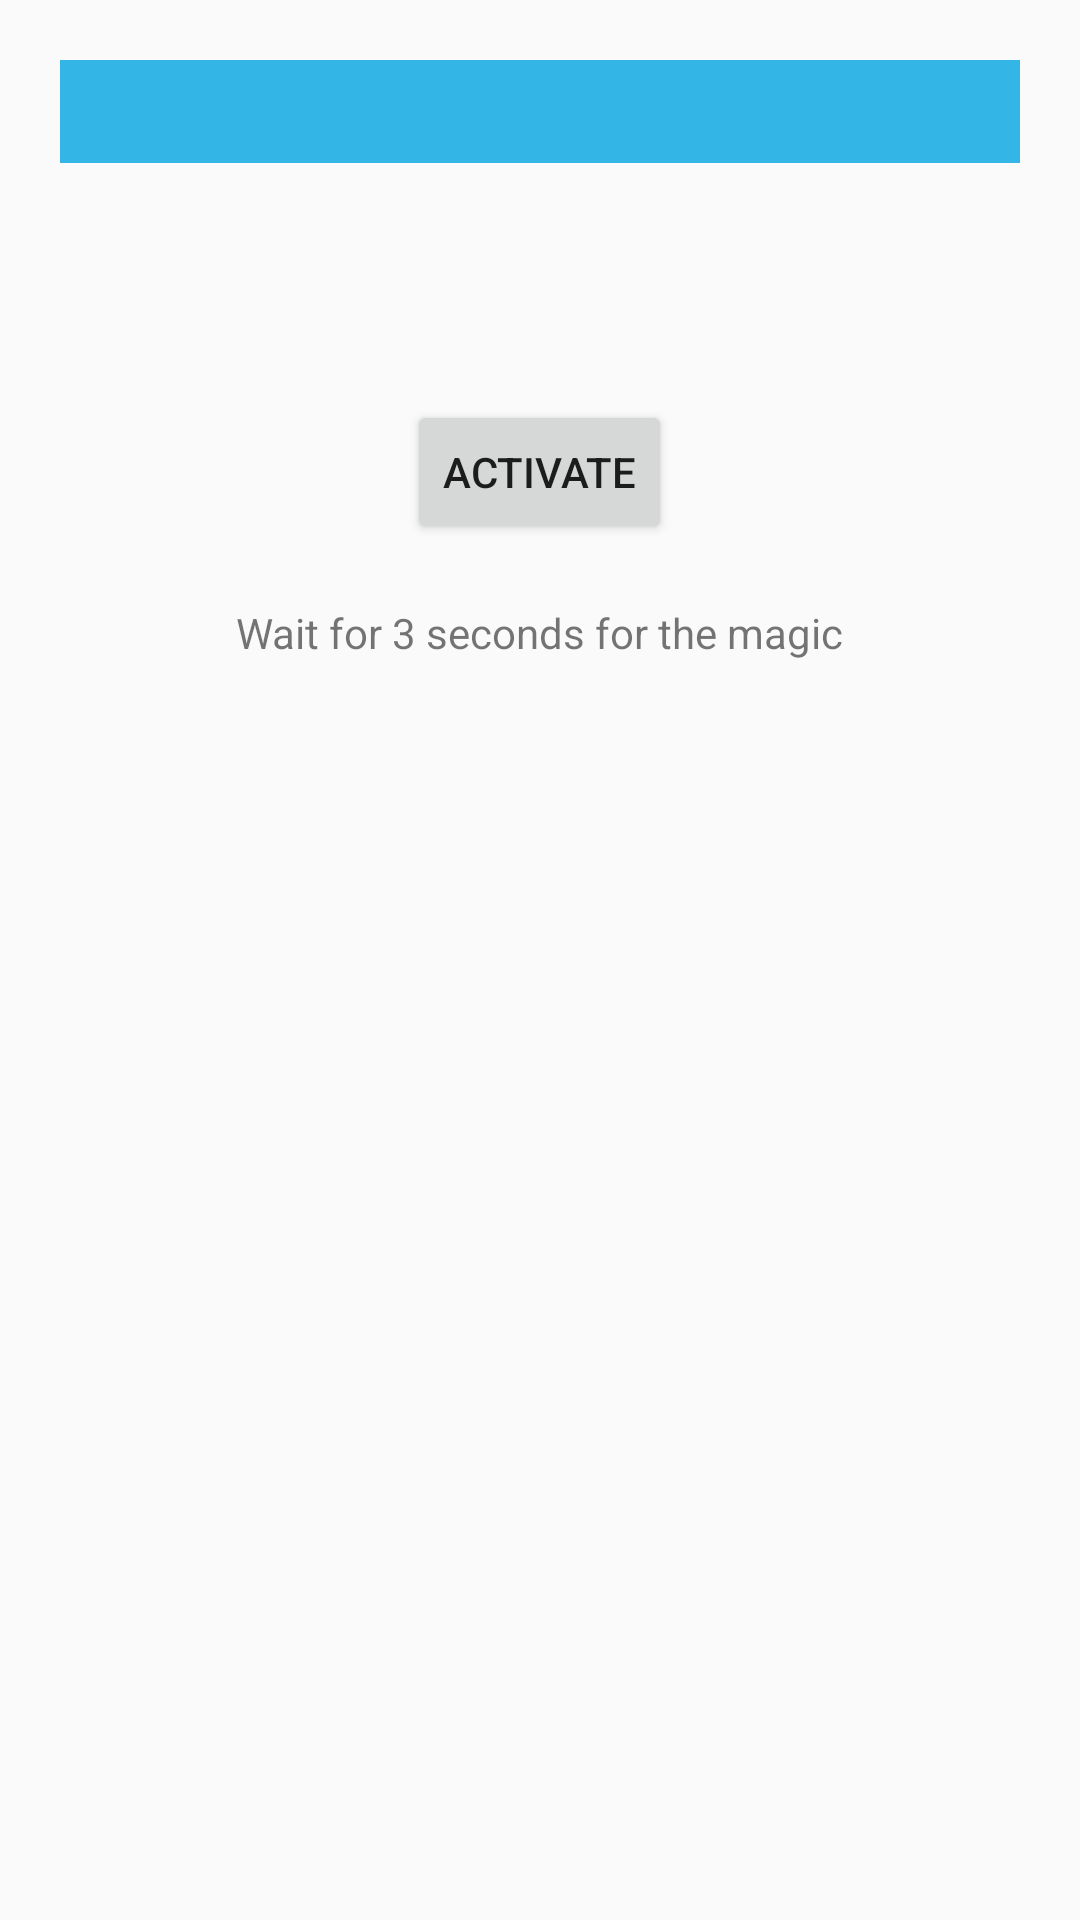

Layout XML and referenced resources for this Android screen:
<!-- AndroidManifest.xml: application theme MyMaterialTheme -->
<!-- res/layout/fragment_intentservice.xml -->
<?xml version="1.0" encoding="utf-8"?>
<LinearLayout xmlns:android="http://schemas.android.com/apk/res/android"
    android:layout_width="match_parent"
    android:layout_height="match_parent"
    android:orientation="vertical">

    <EditText
        android:id="@+id/edt_input"
        android:layout_width="match_parent"
        android:layout_height="wrap_content"
        android:layout_margin="20dp"
        android:background="@android:color/holo_blue_light"
        android:ems="10"
        android:gravity="center_horizontal"
        android:inputType="textNoSuggestions"
        android:padding="5dp"></EditText>

    <TextView
        android:id="@+id/tv_output"
        android:layout_width="wrap_content"
        android:layout_height="wrap_content"
        android:layout_gravity="center"
        android:layout_marginTop="20dp" />

    <Button
        android:id="@+id/btn_send"
        android:layout_width="wrap_content"
        android:layout_height="wrap_content"
        android:layout_gravity="center"
        android:layout_marginTop="20dp"
        android:text="Activate" />

    <TextView
        android:layout_width="wrap_content"
        android:layout_height="wrap_content"
        android:layout_gravity="center"
        android:layout_marginTop="20dp"
        android:text="Wait for 3 seconds for the magic" />

</LinearLayout>
<!-- resources referenced by this layout -->
<resources>
  <style name="MyMaterialTheme" parent="AppTheme" />
  <style name="AppTheme" parent="Theme.AppCompat.Light.NoActionBar">
          <item name="windowNoTitle">true</item>
          <item name="windowActionBar">false</item>
          <item name="colorPrimary">@color/colorPrimary</item>
          <item name="colorPrimaryDark">@color/colorPrimaryDark</item>
          <item name="colorAccent">@android:color/transparent</item>
          
      </style>
  <color name="colorPrimary">#ff6d7fe2</color>
  <color name="colorPrimaryDark">#3651AD</color>
</resources>
